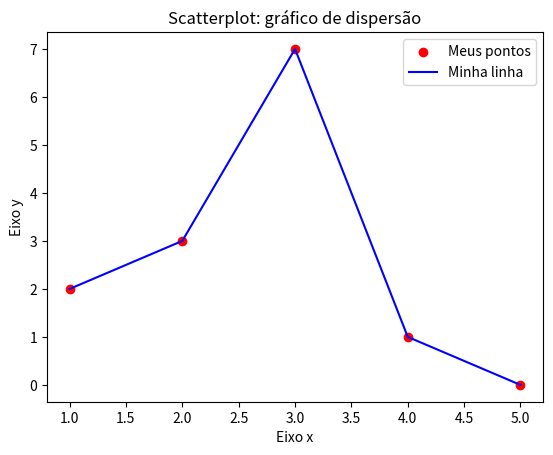

Reproduce this figure in Python.
#Grafico Scatterplot
import matplotlib.pyplot as plt 

x = [1, 2, 3, 4, 5]
y = [2, 3, 7, 1, 0]

#Variaveis a serem acessadas na plotagem
titulo = "Scatterplot: gráfico de dispersão"
eixox = "Eixo x"
eixoy = "Eixo y"

#Legendas
plt.title(titulo)
plt.xlabel(eixox)
plt.ylabel(eixoy)

#Plotagem
plt.scatter(x,y, label = "Meus pontos", color = "r")
plt.plot(x,y, label = "Minha linha", color = "b")
plt.legend()
plt.show()